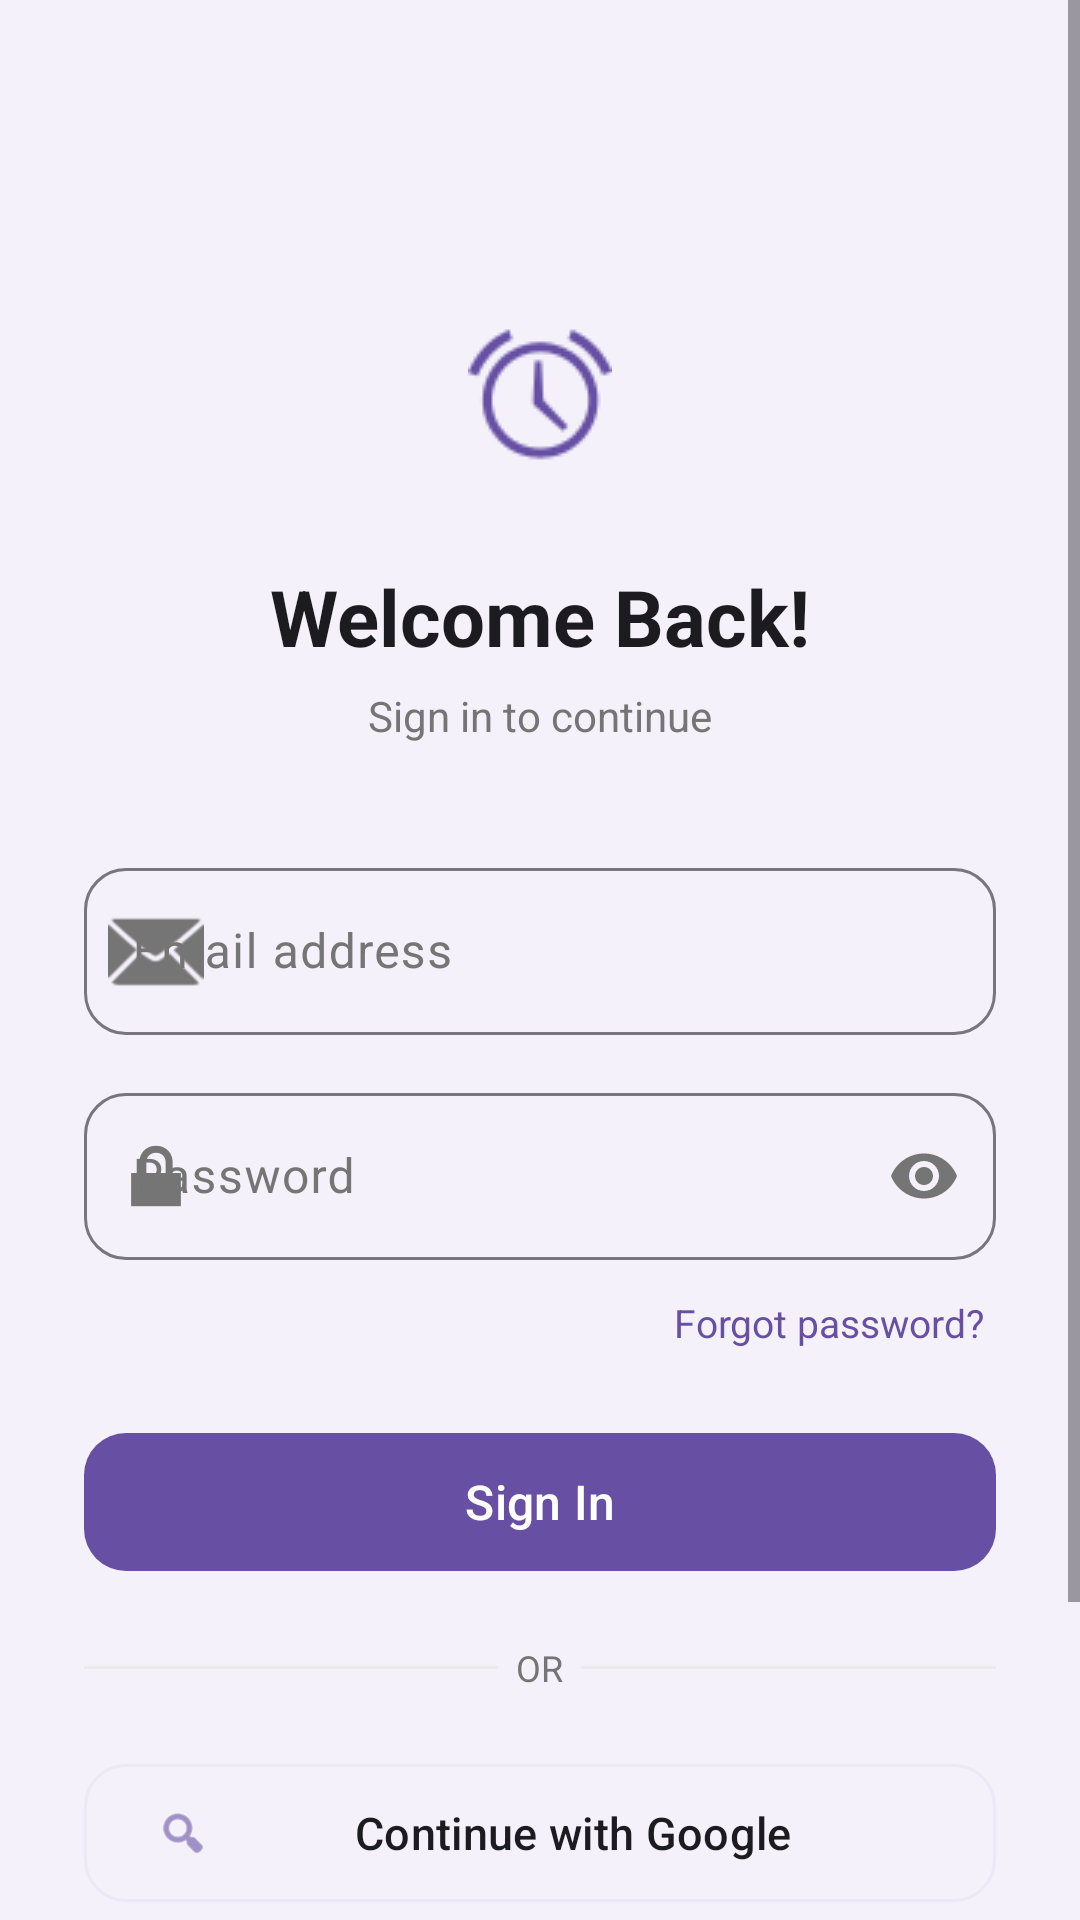

Reconstruct the res/layout file that produces this screen, plus the resources it refers to.
<!-- AndroidManifest.xml: application theme Theme.ToDoListApp -->
<!-- res/layout/activity_login.xml -->
<?xml version="1.0" encoding="utf-8"?>
<ScrollView xmlns:android="http://schemas.android.com/apk/res/android"
    xmlns:app="http://schemas.android.com/apk/res-auto"
    android:layout_width="match_parent"
    android:layout_height="match_parent"
    android:background="@color/bg_screen"
    android:fillViewport="true">

    <LinearLayout
        android:layout_width="match_parent"
        android:layout_height="wrap_content"
        android:orientation="vertical"
        android:padding="28dp"
        android:gravity="center_horizontal">

        
        <ImageView
            android:layout_width="80dp"
            android:layout_height="80dp"
            android:layout_marginTop="64dp"
            android:src="@android:drawable/ic_lock_idle_alarm"
            android:backgroundTint="@color/purple_light"
            android:tint="@color/purple_primary"
            android:padding="16dp"
            android:background="@drawable/bg_circle" />

        <TextView
            android:layout_width="wrap_content"
            android:layout_height="wrap_content"
            android:layout_marginTop="16dp"
            android:text="Welcome Back!"
            android:textSize="26sp"
            android:textStyle="bold"
            android:textColor="@color/text_primary" />

        <TextView
            android:layout_width="wrap_content"
            android:layout_height="wrap_content"
            android:layout_marginTop="6dp"
            android:layout_marginBottom="36dp"
            android:text="Sign in to continue"
            android:textSize="14sp"
            android:textColor="@color/text_secondary" />

        
        <com.google.android.material.textfield.TextInputLayout
            android:id="@+id/tilEmail"
            style="@style/Widget.Material3.TextInputLayout.OutlinedBox"
            android:layout_width="match_parent"
            android:layout_height="wrap_content"
            android:hint="Email address"
            app:startIconDrawable="@android:drawable/ic_dialog_email"
            app:boxCornerRadiusTopStart="14dp"
            app:boxCornerRadiusTopEnd="14dp"
            app:boxCornerRadiusBottomStart="14dp"
            app:boxCornerRadiusBottomEnd="14dp">
            <com.google.android.material.textfield.TextInputEditText
                android:id="@+id/etEmail"
                android:layout_width="match_parent"
                android:layout_height="wrap_content"
                android:inputType="textEmailAddress"
                android:imeOptions="actionNext" />
        </com.google.android.material.textfield.TextInputLayout>

        
        <com.google.android.material.textfield.TextInputLayout
            android:id="@+id/tilPassword"
            style="@style/Widget.Material3.TextInputLayout.OutlinedBox"
            android:layout_width="match_parent"
            android:layout_height="wrap_content"
            android:layout_marginTop="14dp"
            android:hint="Password"
            app:startIconDrawable="@android:drawable/ic_lock_lock"
            app:endIconMode="password_toggle"
            app:boxCornerRadiusTopStart="14dp"
            app:boxCornerRadiusTopEnd="14dp"
            app:boxCornerRadiusBottomStart="14dp"
            app:boxCornerRadiusBottomEnd="14dp">
            <com.google.android.material.textfield.TextInputEditText
                android:id="@+id/etPassword"
                android:layout_width="match_parent"
                android:layout_height="wrap_content"
                android:inputType="textPassword"
                android:imeOptions="actionDone" />
        </com.google.android.material.textfield.TextInputLayout>

        
        <TextView
            android:id="@+id/tvForgotPassword"
            android:layout_width="wrap_content"
            android:layout_height="wrap_content"
            android:layout_gravity="end"
            android:layout_marginTop="8dp"
            android:text="Forgot password?"
            android:textSize="13sp"
            android:textColor="@color/purple_primary"
            android:padding="4dp" />

        
        <com.google.android.material.button.MaterialButton
            android:id="@+id/btnLogin"
            android:layout_width="match_parent"
            android:layout_height="54dp"
            android:layout_marginTop="20dp"
            android:text="Sign In"
            android:textSize="16sp"
            android:textColor="#FFFFFF"
            app:backgroundTint="@color/purple_primary"
            app:cornerRadius="14dp" />

        
        <LinearLayout
            android:layout_width="match_parent"
            android:layout_height="wrap_content"
            android:orientation="horizontal"
            android:gravity="center_vertical"
            android:layout_marginTop="20dp"
            android:layout_marginBottom="20dp">
            <View android:layout_width="0dp" android:layout_height="1dp"
                android:layout_weight="1" android:background="@color/divider" />
            <TextView android:layout_width="wrap_content" android:layout_height="wrap_content"
                android:text="  OR  " android:textSize="12sp" android:textColor="@color/text_secondary" />
            <View android:layout_width="0dp" android:layout_height="1dp"
                android:layout_weight="1" android:background="@color/divider" />
        </LinearLayout>

        
        <com.google.android.material.button.MaterialButton
            android:id="@+id/btnGoogle"
            style="@style/Widget.Material3.Button.OutlinedButton"
            android:layout_width="match_parent"
            android:layout_height="54dp"
            android:text="Continue with Google"
            android:textSize="15sp"
            android:textColor="@color/text_primary"
            app:strokeColor="@color/card_stroke"
            app:cornerRadius="14dp"
            app:icon="@android:drawable/ic_menu_search"
            app:iconTint="@color/purple_primary" />

        
        <com.google.android.material.button.MaterialButton
            android:id="@+id/btnGuest"
            style="@style/Widget.Material3.Button.TextButton"
            android:layout_width="match_parent"
            android:layout_height="54dp"
            android:layout_marginTop="8dp"
            android:text="Continue as Guest 👤"
            android:textSize="15sp"
            android:textColor="@color/text_secondary"
            app:cornerRadius="14dp" />

        
        <LinearLayout
            android:layout_width="wrap_content"
            android:layout_height="wrap_content"
            android:orientation="horizontal"
            android:layout_marginTop="20dp"
            android:gravity="center">
            <TextView
                android:layout_width="wrap_content"
                android:layout_height="wrap_content"
                android:text="Don't have an account?  "
                android:textSize="14sp"
                android:textColor="@color/text_secondary" />
            <TextView
                android:id="@+id/tvRegister"
                android:layout_width="wrap_content"
                android:layout_height="wrap_content"
                android:text="Register"
                android:textSize="14sp"
                android:textStyle="bold"
                android:textColor="@color/purple_primary" />
        </LinearLayout>

    </LinearLayout>
</ScrollView>
<!-- resources referenced by this layout -->
<resources>
  <color name="bg_screen">#F4F1FA</color>
  <color name="card_stroke">#EDE8F5</color>
  <color name="divider">#EBEBEB</color>
  <color name="purple_light">#EAE0F8</color>
  <color name="purple_primary">#6750A4</color>
  <color name="text_primary">#1C1B1F</color>
  <color name="text_secondary">#757575</color>
  <style name="Theme.ToDoListApp" parent="Theme.Material3.DayNight.NoActionBar">
          <item name="colorPrimary">@color/purple_primary</item>
          <item name="colorOnPrimary">@color/white</item>
          <item name="colorPrimaryContainer">@color/purple_light</item>
          <item name="android:statusBarColor">@color/purple_primary</item>
          <item name="android:windowBackground">@color/bg_screen</item>
          <item name="colorSurface">@color/bg_card</item>
          <item name="colorOnSurface">@color/text_primary</item>
          <item name="colorOnSurfaceVariant">@color/text_secondary</item>
      </style>
  <color name="white">#FFFFFF</color>
  <color name="bg_card">#FFFFFF</color>
</resources>
